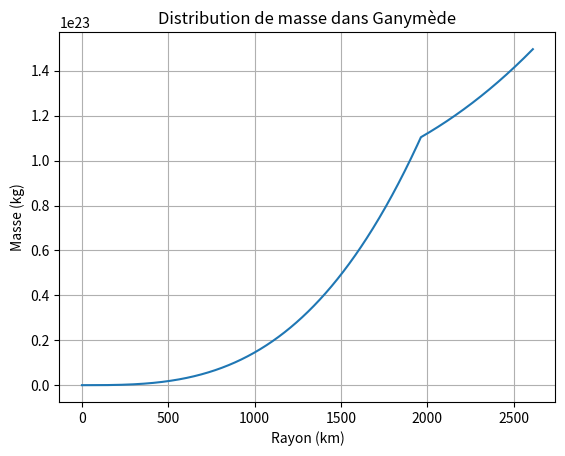
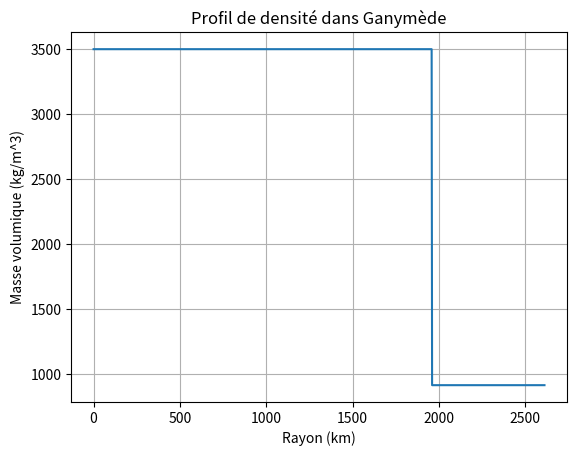
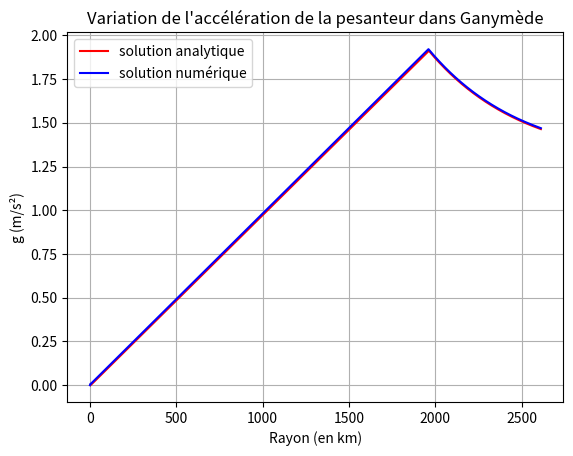
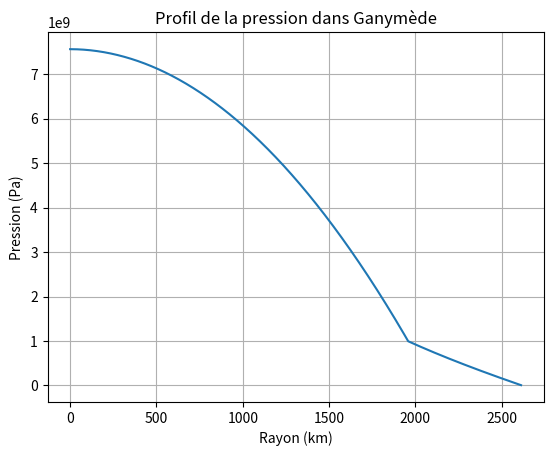
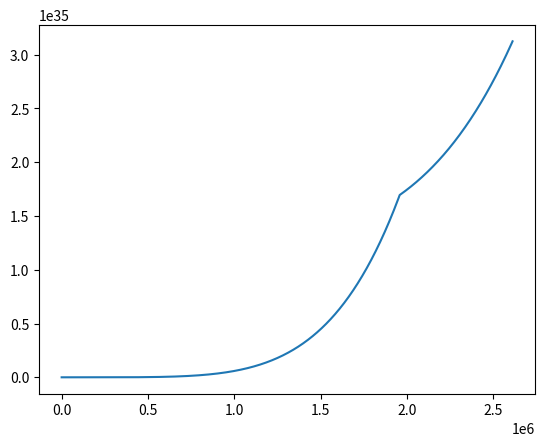

Recreate these plots in Python, in order.
# -*- coding: utf-8 -*-
"""
Created on Fri Jan 24 20:41:52 2025

[redacted]
"""

# IMPORTATION DES MODULES
from math import *
import numpy as np
import matplotlib.pyplot as plt

plt.close('all')

# CONSTANTES
densite_glace = 917  # kg/m^3
densite_silicate = 3500  # kg/m^3
G = 6.674 * 10**(-11)  # SI

def densite(r):
    if r <= rayon_silicate:
        return densite_silicate
    else:
        return densite_glace

# PARAMÈTRES DE GANYMEDE
pourcentage_glace = 40 / 100
pourcentage_silicate = 60 / 100
rayon = 2612.1 * 10**3  # m
masse = 1.48 * 10**23  # kg


# CALCUL DE LA MASSE DU CORPS
def calcul_masse():
    densite_corps = pourcentage_glace * densite_glace + pourcentage_silicate * densite_silicate
    volume_corps = 4 / 3 * np.pi * rayon**3 
    masse_corps = densite_corps * volume_corps
    return masse_corps, densite_corps

masse_corps, densite_corps = calcul_masse()
print("La masse de Ganymède sous nos hypothèses est de {:.2e} kg.".format(masse_corps))
print("Écart avec la réalité : {:.2f} %.".format(abs((masse - masse_corps) / masse_corps) * 100))


# CALCUL DES RAYONS DES COUCHES
def calcul_rayon():
    # SILICATE
    masse_silicate = masse_corps * pourcentage_silicate
    rayon_silicate = ((3 * masse_silicate) / (4 * np.pi * densite_silicate))**(1/3)
    # GLACE
    masse_glace = masse_corps * pourcentage_glace
    rayon_glace = rayon - rayon_silicate
    return rayon_silicate, masse_silicate, rayon_glace, masse_glace

rayon_silicate, masse_silicate, rayon_glace, masse_glace = calcul_rayon()
print("Rayon du noyau de silicate : {:.2f} km, soit {:.2f} % du rayon total.".format(rayon_silicate * 10**(-3), (rayon_silicate / rayon) * 100))
print("Masse du noyau de silicate : {:.2e} kg.".format(masse_silicate))

#%%

# DEFINITION METHODE D'INTEGRATION
def euler_method(f, y0, t0, t_end, h):
    t_values = [t0]
    y_values = [y0]
    t = t0
    y = y0

    while t < t_end:
        y += h * f(t, y)
        t += h
        t_values.append(t)
        y_values.append(y)
    
    return t_values, y_values

#%%

# PROFIL DE MASSE
distr_rayon = np.linspace(0, rayon, 1000)

def dmdr(r, m):
    return 4 * np.pi * densite(r) * r**2

distr_masse = euler_method(lambda r, m: dmdr(r, m), 0, 0, rayon, rayon / 1000)[1]
distr_masse = distr_masse[:1000] # la résolution ajout 1 élement en trop dans ce tableau

plt.figure(1)
plt.plot(distr_rayon*10**(-3), distr_masse, label="Distribution de masse")
plt.xlabel("Rayon (km)")
plt.ylabel("Masse (kg)")
plt.title("Distribution de masse dans Ganymède")
plt.grid()

#%% 

# PROFIL DE DENSITE
distr_densite = np.zeros(1000)
for i in range(len(distr_rayon)):
    distr_densite[i] = densite(distr_rayon[i])
    
plt.figure(2)
plt.plot(distr_rayon*10**(-3), distr_densite)
plt.xlabel("Rayon (km)")
plt.ylabel("Masse volumique (kg/m^3)")
plt.title("Profil de densité dans Ganymède")
plt.grid()

#%% 

# PROFIL DE g 
def calcul_gravite_analytique():
    g_analytique = np.zeros(1000)
    for i in range(1000):
        g_analytique[i] = G*distr_masse[i]/distr_rayon[i]**2
    return g_analytique

g_analytique = calcul_gravite_analytique()

# CALCUL DE g(r) AVEC MÉTHODE D'EULER
g = np.zeros(1000)
for i in range(1, len(distr_rayon)):
    r = distr_rayon[i]
    m = distr_masse[i]
    densite = distr_densite[i-1]
    h = rayon/1000
    g_i = g[i - 1]
    
    # Calcul de dg/dr à l'étape i
    dgdr = 4 * np.pi * G * densite  - (2 * g_i) / r
    
    # Mise à jour de g(r) en utilisant la méthode d'Euler
    g[i] = g[i - 1] + h * dgdr


plt.figure(3)
plt.plot(distr_rayon*10**(-3),g_analytique,color='red',label="solution analytique")
plt.plot(distr_rayon*10**(-3),g,color='blue',label="solution numérique")
plt.xlabel("Rayon (en km)")
plt.ylabel("g (m/s²)")
plt.title("Variation de l'accélération de la pesanteur dans Ganymède")
plt.legend()
plt.grid()

#%%

# PROFIL DE PRESSION dP/dr
def dPdr(r, P):
    densite_r = distr_densite[int(r / (rayon / len(distr_densite)))]  # Extraction de la densité pour le rayon r
    g_r = g[int(r / (rayon / len(g)))]  # Extraction de la gravité pour le rayon r
    return -densite_r * g_r

# Condition initiale : pression centrale
P0 = 7.57e9  #Pa

# Exemple d'utilisation de la méthode d'Euler
distr_pression = euler_method(lambda r, P: dPdr(r, P), P0, 0, rayon, rayon / 1000)[1]
distr_pression = distr_pression[1:]


plt.figure(4)
plt.plot(distr_rayon*10**(-3), distr_pression)
plt.xlabel("Rayon (km)")
plt.ylabel("Pression (Pa)")
plt.title("Profil de la pression dans Ganymède")
plt.grid()
plt.show()

#%%

# CALCUL DU MOMENT D'INERTIE

def dIdr(r):
    def densite(r):
        if r <= rayon_silicate:
            return densite_silicate
        else:
            return densite_glace
    rho = densite(r)
    return 8/3*np.pi*r**4*rho

I = np.zeros(len(distr_rayon))

for i in range (len(distr_rayon)):
    I[i] = I[i-1] + distr_rayon[1]*dIdr(distr_rayon[i])

alpha = I[len(I)-1]/(masse*rayon**2)

plt.figure(5)
plt.plot(distr_rayon, I)
















